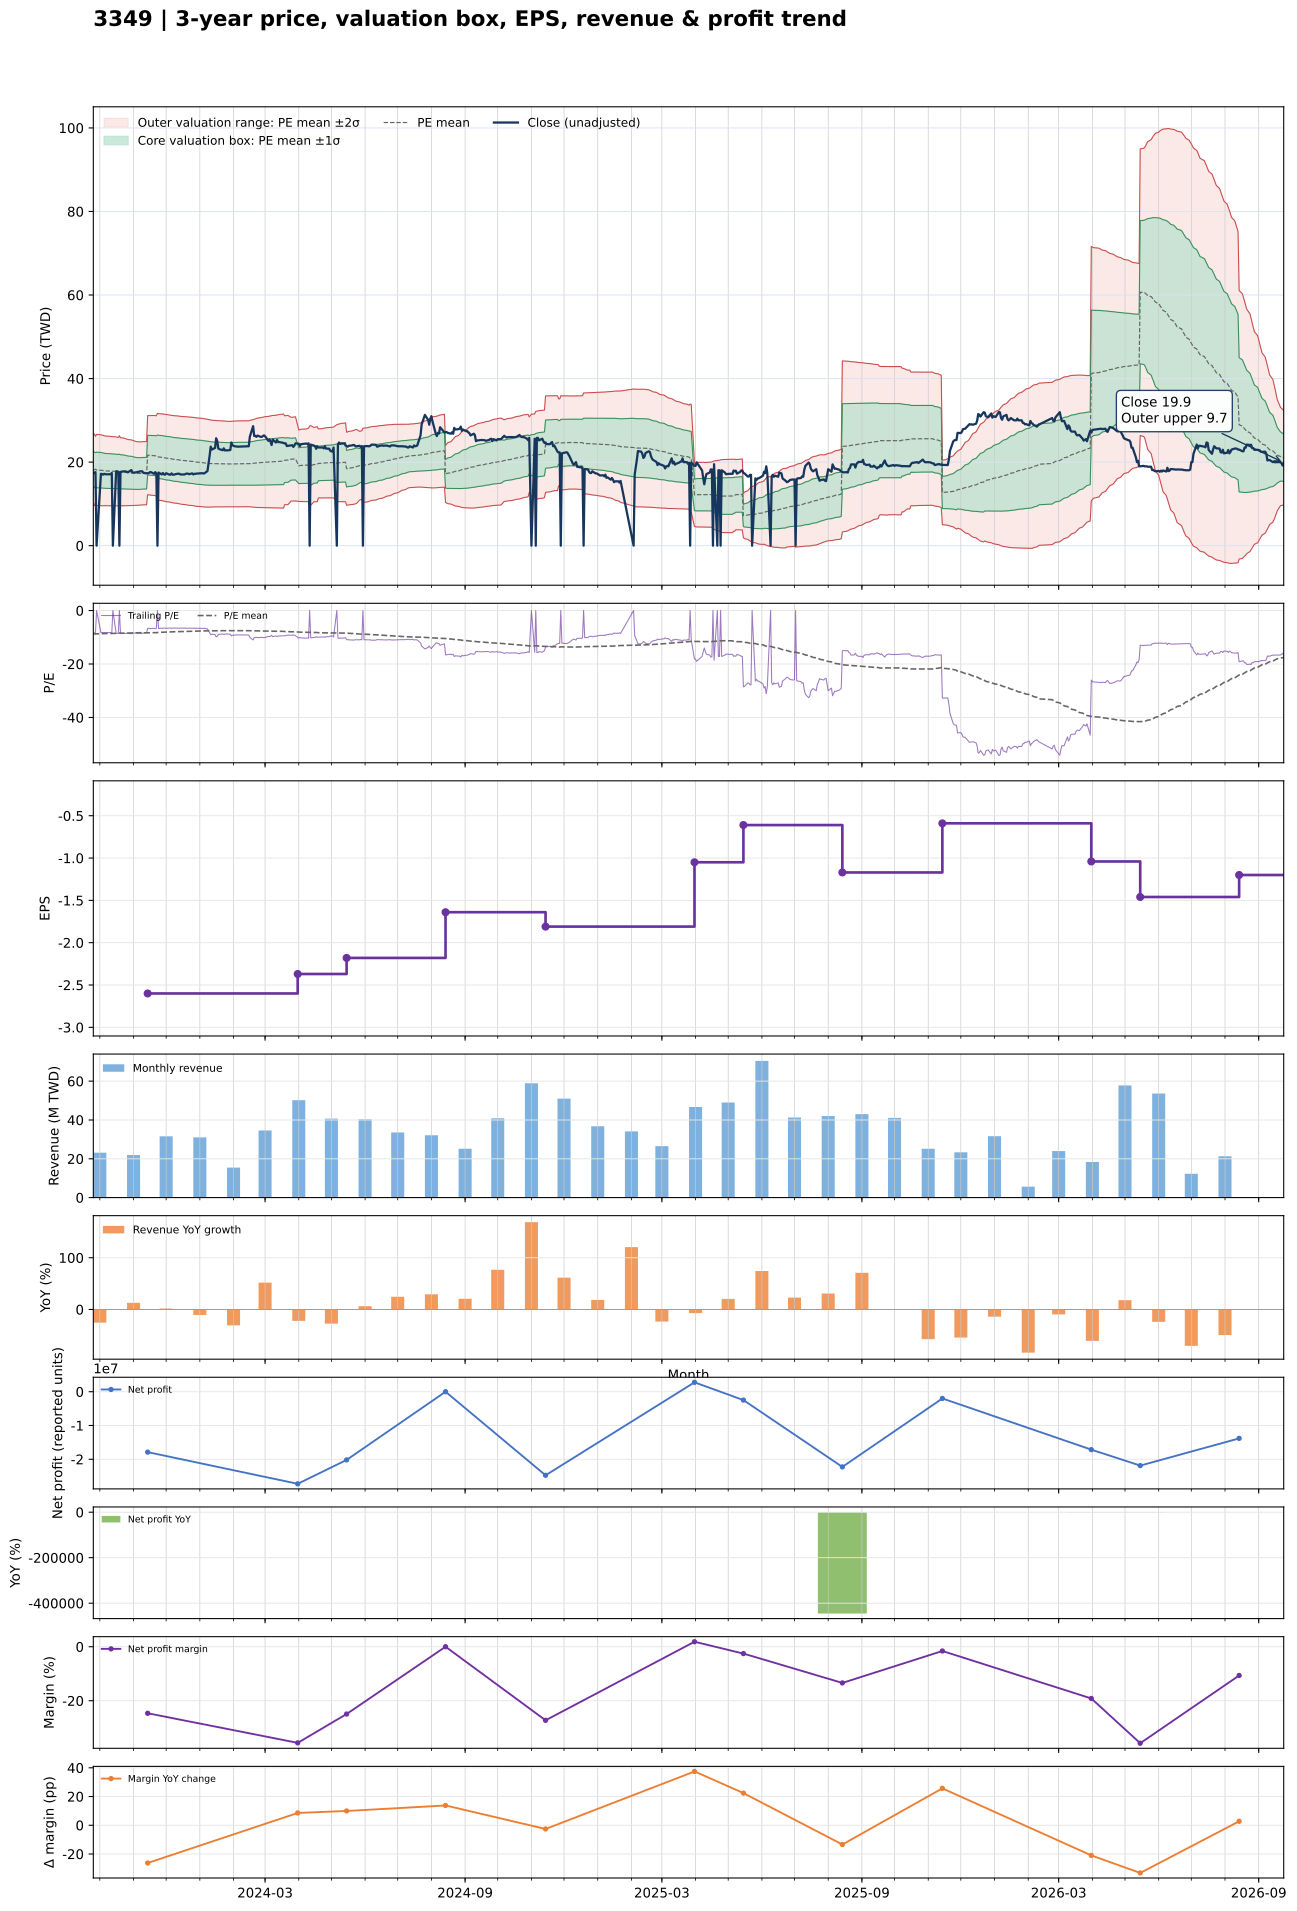

The file beside this chart, header and first rows:
date, close, available_date, period_end, ttm_eps, pe, pe_mean, pe_std, price_m2, price_m1, price_mean, price_p1, price_p2, forward_eps, forward_pe, forward_pe_mean, forward_pe_std, forward_price_m2, forward_price_m1, forward_price_mean, forward_price_p1, forward_price_p2
2023-09-25, 17.3, 2023-08-14, 2023-06-30, -2.08, -8.317, -8.75, 2.067, 26.8, 22.5, 18.2, 13.9, 9.602, , , , , , , , , 
2023-09-26, 17.45, 2023-08-14, 2023-06-30, -2.08, -8.389, -8.729, 2.058, 26.72, 22.44, 18.16, 13.88, 9.596, , , , , , , , , 
2023-09-27, 17.6, 2023-08-14, 2023-06-30, -2.08, -8.462, -8.8, 1.895, 26.19, 22.24, 18.3, 14.36, 10.42, , , , , , , , , 
2023-09-28, 0.000000, 2023-08-14, 2023-06-30, -2.08, -0.000000, -8.709, 2.048, 26.64, 22.38, 18.11, 13.85, 9.593, , , , , , , , , 
2023-10-02, 17.2, 2023-08-14, 2023-06-30, -2.08, -8.269, -8.687, 2.039, 26.55, 22.31, 18.07, 13.83, 9.588, , , , , , , , , 
2023-10-03, 17.15, 2023-08-14, 2023-06-30, -2.08, -8.245, -8.665, 2.029, 26.47, 22.25, 18.02, 13.8, 9.582, , , , , , , , , 
2023-10-04, 17, 2023-08-14, 2023-06-30, -2.08, -8.173, -8.643, 2.02, 26.38, 22.18, 17.98, 13.78, 9.574, , , , , , , , , 
2023-10-05, 17.2, 2023-08-14, 2023-06-30, -2.08, -8.269, -8.625, 2.013, 26.31, 22.13, 17.94, 13.75, 9.565, , , , , , , , , 
2023-10-06, 17.1, 2023-08-14, 2023-06-30, -2.08, -8.221, -8.605, 2.006, 26.24, 22.07, 17.9, 13.73, 9.555, , , , , , , , , 
2023-10-11, 17.1, 2023-08-14, 2023-06-30, -2.08, -8.221, -8.585, 1.997, 26.17, 22.01, 17.86, 13.7, 9.548, , , , , , , , , 
2023-10-12, 17.4, 2023-08-14, 2023-06-30, -2.08, -8.365, -8.568, 1.99, 26.1, 21.96, 17.82, 13.68, 9.543, , , , , , , , , 
2023-10-13, 0.000000, 2023-08-14, 2023-06-30, -2.08, -0.000000, -8.568, 1.99, 26.1, 21.96, 17.82, 13.68, 9.543, , , , , , , , , 
2023-10-16, 17.8, 2023-08-14, 2023-06-30, -2.08, -8.558, -8.552, 1.982, 26.03, 21.91, 17.79, 13.66, 9.543, , , , , , , , , 
2023-10-17, 17.8, 2023-08-14, 2023-06-30, -2.08, -8.558, -8.536, 1.974, 25.97, 21.86, 17.75, 13.65, 9.541, , , , , , , , , 
2023-10-18, 17.7, 2023-08-14, 2023-06-30, -2.08, -8.51, -8.519, 1.966, 25.9, 21.81, 17.72, 13.63, 9.542, , , , , , , , , 
2023-10-19, 0.000000, 2023-08-14, 2023-06-30, -2.08, -0.000000, -8.433, 2.107, 26.3, 21.92, 17.54, 13.16, 8.777, , , , , , , , , 
2023-10-20, 17.65, 2023-08-14, 2023-06-30, -2.08, -8.486, -8.503, 1.958, 25.83, 21.76, 17.69, 13.61, 9.54, , , , , , , , , 
2023-10-23, 17.8, 2023-08-14, 2023-06-30, -2.08, -8.558, -8.486, 1.948, 25.75, 21.7, 17.65, 13.6, 9.546, , , , , , , , , 
2023-10-24, 17.75, 2023-08-14, 2023-06-30, -2.08, -8.534, -8.468, 1.938, 25.67, 21.64, 17.61, 13.58, 9.552, , , , , , , , , 
2023-10-25, 17.8, 2023-08-14, 2023-06-30, -2.08, -8.558, -8.448, 1.925, 25.58, 21.58, 17.57, 13.57, 9.566, , , , , , , , , 
2023-10-26, 17.6, 2023-08-14, 2023-06-30, -2.08, -8.462, -8.43, 1.914, 25.5, 21.52, 17.53, 13.55, 9.572, , , , , , , , , 
2023-10-27, 17.6, 2023-08-14, 2023-06-30, -2.08, -8.462, -8.411, 1.901, 25.4, 21.45, 17.49, 13.54, 9.584, , , , , , , , , 
2023-10-30, 18.1, 2023-08-14, 2023-06-30, -2.08, -8.702, -8.393, 1.889, 25.32, 21.39, 17.46, 13.53, 9.599, , , , , , , , , 
2023-10-31, 17.5, 2023-08-14, 2023-06-30, -2.08, -8.413, -8.376, 1.879, 25.24, 21.33, 17.42, 13.51, 9.605, , , , , , , , , 
2023-11-01, 17.5, 2023-08-14, 2023-06-30, -2.08, -8.413, -8.356, 1.865, 25.14, 21.26, 17.38, 13.5, 9.62, , , , , , , , , 
2023-11-02, 17.5, 2023-08-14, 2023-06-30, -2.08, -8.413, -8.337, 1.853, 25.05, 21.19, 17.34, 13.49, 9.632, , , , , , , , , 
2023-11-03, 17.55, 2023-08-14, 2023-06-30, -2.08, -8.438, -8.317, 1.839, 24.95, 21.12, 17.3, 13.47, 9.65, , , , , , , , , 
2023-11-06, 17.7, 2023-08-14, 2023-06-30, -2.08, -8.51, -8.297, 1.824, 24.85, 21.05, 17.26, 13.46, 9.669, , , , , , , , , 
2023-11-07, 17.8, 2023-08-14, 2023-06-30, -2.08, -8.558, -8.308, 1.822, 24.86, 21.07, 17.28, 13.49, 9.698, , , , , , , , , 
2023-11-08, 17.8, 2023-08-14, 2023-06-30, -2.08, -8.558, -8.317, 1.821, 24.87, 21.09, 17.3, 13.51, 9.727, , , , , , , , , 
2023-11-09, 17.8, 2023-08-14, 2023-06-30, -2.08, -8.558, -8.327, 1.819, 24.89, 21.1, 17.32, 13.54, 9.755, , , , , , , , , 
2023-11-10, 17.45, 2023-08-14, 2023-06-30, -2.08, -8.389, -8.334, 1.817, 24.89, 21.11, 17.33, 13.55, 9.774, , , , , , , , , 
2023-11-13, 17.3, 2023-08-14, 2023-06-30, -2.08, -8.317, -8.342, 1.815, 24.9, 21.13, 17.35, 13.57, 9.799, , , , , , , , , 
2023-11-14, 17.35, 2023-11-14, 2023-09-30, -2.6, -6.673, -8.334, 1.82, 31.13, 26.4, 21.67, 16.94, 12.2, , , , , , , , , 
2023-11-15, 17.35, 2023-11-14, 2023-09-30, -2.6, -6.673, -8.327, 1.825, 31.14, 26.4, 21.65, 16.91, 12.16, , , , , , , , , 
2023-11-16, 17.6, 2023-11-14, 2023-09-30, -2.6, -6.769, -8.321, 1.829, 31.15, 26.39, 21.64, 16.88, 12.13, , , , , , , , , 
2023-11-17, 17.6, 2023-11-14, 2023-09-30, -2.6, -6.769, -8.315, 1.833, 31.15, 26.39, 21.62, 16.85, 12.09, , , , , , , , , 
2023-11-20, 17.2, 2023-11-14, 2023-09-30, -2.6, -6.615, -8.305, 1.839, 31.16, 26.37, 21.59, 16.81, 12.03, , , , , , , , , 
2023-11-21, 17.6, 2023-11-14, 2023-09-30, -2.6, -6.769, -8.29, 1.844, 31.14, 26.35, 21.55, 16.76, 11.96, , , , , , , , , 
2023-11-22, 17.3, 2023-11-14, 2023-09-30, -2.6, -6.654, -8.266, 1.847, 31.1, 26.29, 21.49, 16.69, 11.89, , , , , , , , , 
2023-11-23, 0.000000, 2023-11-14, 2023-09-30, -2.6, -0.000000, -8.191, 1.993, 31.66, 26.48, 21.3, 16.11, 10.93, , , , , , , , , 
2023-11-24, 17.5, 2023-11-14, 2023-09-30, -2.6, -6.731, -8.168, 1.994, 31.61, 26.42, 21.24, 16.05, 10.87, , , , , , , , , 
2023-11-27, 17.05, 2023-11-14, 2023-09-30, -2.6, -6.558, -8.145, 1.997, 31.56, 26.37, 21.18, 15.98, 10.79, , , , , , , , , 
2023-11-28, 17.4, 2023-11-14, 2023-09-30, -2.6, -6.692, -8.124, 1.999, 31.52, 26.32, 21.12, 15.93, 10.73, , , , , , , , , 
2023-11-29, 17.05, 2023-11-14, 2023-09-30, -2.6, -6.558, -8.103, 2.002, 31.48, 26.27, 21.07, 15.86, 10.66, , , , , , , , , 
2023-11-30, 17, 2023-11-14, 2023-09-30, -2.6, -6.538, -8.08, 2.004, 31.43, 26.22, 21.01, 15.8, 10.59, , , , , , , , , 
2023-12-01, 17.35, 2023-11-14, 2023-09-30, -2.6, -6.673, -8.057, 2.004, 31.37, 26.16, 20.95, 15.74, 10.53, , , , , , , , , 
2023-12-04, 17, 2023-11-14, 2023-09-30, -2.6, -6.538, -8.034, 2.006, 31.32, 26.1, 20.89, 15.67, 10.46, , , , , , , , , 
2023-12-05, 17, 2023-11-14, 2023-09-30, -2.6, -6.538, -8.011, 2.007, 31.26, 26.05, 20.83, 15.61, 10.39, , , , , , , , , 
2023-12-06, 17.3, 2023-11-14, 2023-09-30, -2.6, -6.654, -7.989, 2.007, 31.21, 25.99, 20.77, 15.55, 10.33, , , , , , , , , 
2023-12-07, 17, 2023-11-14, 2023-09-30, -2.6, -6.538, -7.968, 2.009, 31.17, 25.94, 20.72, 15.49, 10.27, , , , , , , , , 
2023-12-08, 17, 2023-11-14, 2023-09-30, -2.6, -6.538, -7.948, 2.011, 31.12, 25.89, 20.66, 15.44, 10.21, , , , , , , , , 
2023-12-11, 17.2, 2023-11-14, 2023-09-30, -2.6, -6.615, -7.929, 2.013, 31.08, 25.85, 20.62, 15.38, 10.15, , , , , , , , , 
2023-12-12, 17.2, 2023-11-14, 2023-09-30, -2.6, -6.615, -7.911, 2.015, 31.04, 25.81, 20.57, 15.33, 10.09, , , , , , , , , 
2023-12-13, 17.25, 2023-11-14, 2023-09-30, -2.6, -6.635, -7.892, 2.016, 31, 25.76, 20.52, 15.28, 10.03, , , , , , , , , 
2023-12-14, 17.05, 2023-11-14, 2023-09-30, -2.6, -6.558, -7.873, 2.018, 30.96, 25.72, 20.47, 15.22, 9.976, , , , , , , , , 
2023-12-15, 17.05, 2023-11-14, 2023-09-30, -2.6, -6.558, -7.856, 2.02, 30.93, 25.68, 20.42, 15.17, 9.919, , , , , , , , , 
2023-12-18, 17.05, 2023-11-14, 2023-09-30, -2.6, -6.558, -7.839, 2.023, 30.9, 25.64, 20.38, 15.12, 9.864, , , , , , , , , 
2023-12-19, 17.2, 2023-11-14, 2023-09-30, -2.6, -6.615, -7.824, 2.025, 30.87, 25.61, 20.34, 15.08, 9.812, , , , , , , , , 
2023-12-20, 17.25, 2023-11-14, 2023-09-30, -2.6, -6.635, -7.809, 2.027, 30.85, 25.58, 20.3, 15.03, 9.763, , , , , , , , , 
... 669 more rows
